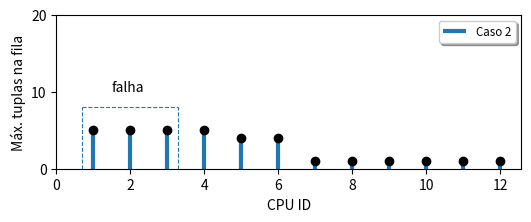

Source code (Python):
import numpy as np
import matplotlib.pyplot as plt

x = [1,2,3,4,5,6,7,8,9,10,11,12]
y = [5,5,5,5,4,4,1,1,1,1,1,1]

plt.figure(figsize=(6,2.0), dpi=80)

plt.vlines(x, 0, y, linestyle="solid", linewidth=3.0)
#plt.hlines(y, 0, x, linestyle="dashed")
plt.scatter(x, y, zorder=2, color="black")

plt.xlabel('CPU ID', fontsize=10)
plt.ylabel('Máx. tuplas na fila', fontsize=10)
plt.legend(['Caso 2'], fontsize='small', shadow=True, fancybox=True)

plt.yticks(np.arange(0, 30, step=10))

plt.text(1.5, 10, r'falha')
plt.vlines(0.7, 0, 8, linestyle="dashed", linewidth=0.8)
plt.vlines(3.3, 0, 8, linestyle="dashed", linewidth=0.8)
plt.hlines(8, 0.7, 3.3, linestyle='dashed', linewidth=0.8)

plt.xlim(0,None)
plt.ylim(0,20)

plt.savefig('queue_case2.eps')

